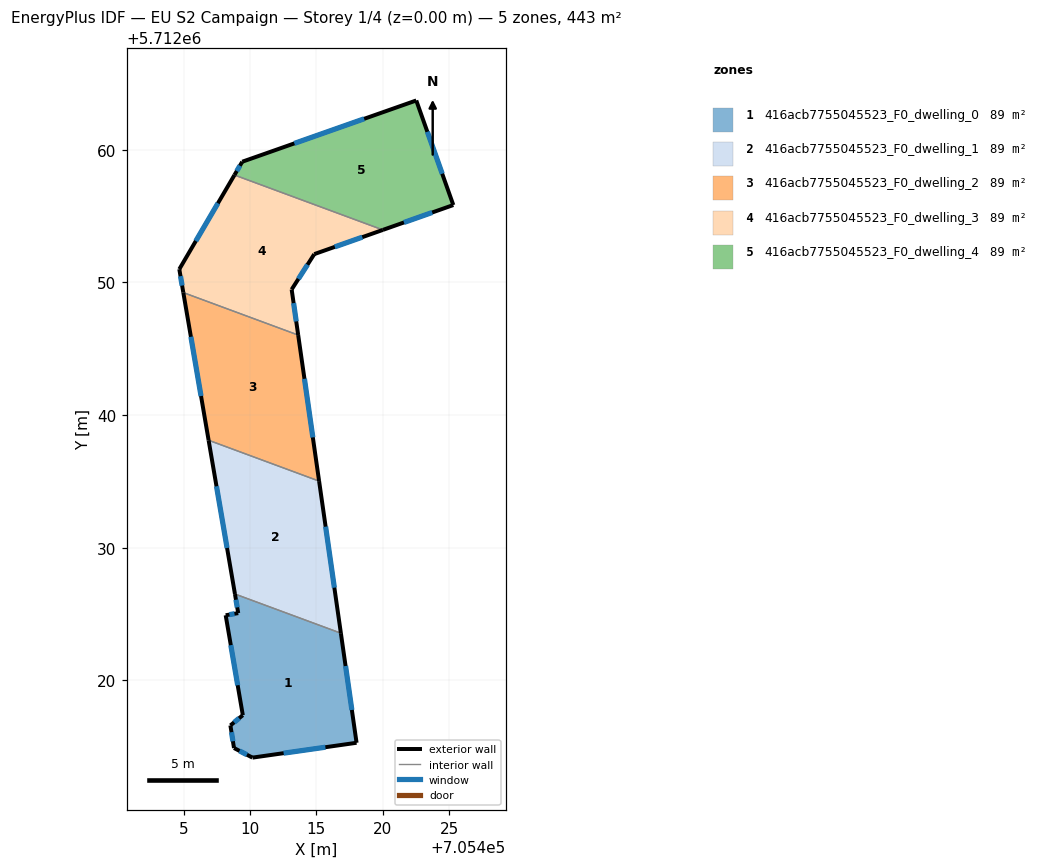
=== STOREY PLAN SPEC (per zone: floor XY polygon, exterior-wall plan segments, windows/doors) ===
zone 1: 416acb7755045523_F0_dwelling_0  (88.5 m²)
  floor: (705418.03, 5712015.30) (705416.84, 5712023.56) (705408.86, 5712026.52) (705409.10, 5712025.08) (705408.16, 5712024.92) (705409.45, 5712017.38) (705408.52, 5712016.61) (705408.79, 5712014.91) (705410.18, 5712014.18)
  exterior wall: (705408.52, 5712016.61) – (705409.45, 5712017.38)  [1.2 m]
    window: (705408.80, 5712016.84) – (705409.17, 5712017.15)  [0.6 m²]
  exterior wall: (705409.45, 5712017.38) – (705408.16, 5712024.92)  [7.6 m]
    window: (705409.06, 5712019.64) – (705408.55, 5712022.66)  [3.7 m²]
  exterior wall: (705408.16, 5712024.92) – (705409.10, 5712025.08)  [1.0 m]
    window: (705408.44, 5712024.96) – (705408.82, 5712025.03)  [0.5 m²]
  exterior wall: (705409.10, 5712025.08) – (705408.86, 5712026.52)  [1.5 m]
    window: (705409.03, 5712025.51) – (705408.93, 5712026.09)  [0.7 m²]
  exterior wall: (705416.84, 5712023.56) – (705418.03, 5712015.30)  [8.3 m]
    window: (705417.20, 5712021.09) – (705417.67, 5712017.78)  [4.0 m²]
  exterior wall: (705418.03, 5712015.30) – (705410.18, 5712014.18)  [7.9 m]
    window: (705415.68, 5712014.97) – (705412.53, 5712014.52)  [3.8 m²]
  exterior wall: (705410.18, 5712014.18) – (705408.79, 5712014.91)  [1.6 m]
    window: (705409.76, 5712014.40) – (705409.20, 5712014.69)  [0.8 m²]
  exterior wall: (705408.79, 5712014.91) – (705408.52, 5712016.61)  [1.7 m]
    window: (705408.71, 5712015.42) – (705408.60, 5712016.10)  [0.8 m²]
  interior walls: 1
zone 2: 416acb7755045523_F0_dwelling_1  (88.5 m²)
  floor: (705416.84, 5712023.56) (705415.20, 5712035.03) (705406.87, 5712038.11) (705408.86, 5712026.52)
  exterior wall: (705415.20, 5712035.03) – (705416.84, 5712023.56)  [11.6 m]
    window: (705415.69, 5712031.59) – (705416.35, 5712026.99)  [5.6 m²]
  exterior wall: (705408.86, 5712026.52) – (705406.87, 5712038.11)  [11.8 m]
    window: (705408.26, 5712029.99) – (705407.47, 5712034.64)  [5.7 m²]
  interior walls: 2
zone 3: 416acb7755045523_F0_dwelling_2  (88.5 m²)
  floor: (705415.20, 5712035.03) (705413.62, 5712046.03) (705404.97, 5712049.24) (705406.87, 5712038.11)
  exterior wall: (705413.62, 5712046.03) – (705415.20, 5712035.03)  [11.1 m]
    window: (705414.10, 5712042.74) – (705414.73, 5712038.32)  [5.4 m²]
  exterior wall: (705406.87, 5712038.11) – (705404.97, 5712049.24)  [11.3 m]
    window: (705406.30, 5712041.44) – (705405.54, 5712045.90)  [5.5 m²]
  interior walls: 2
zone 4: 416acb7755045523_F0_dwelling_3  (88.5 m²)
  floor: (705413.62, 5712046.03) (705413.13, 5712049.47) (705414.84, 5712052.14) (705420.01, 5712053.96) (705408.82, 5712058.10) (705404.67, 5712051.00) (705404.97, 5712049.24)
  exterior wall: (705404.67, 5712051.00) – (705408.82, 5712058.10)  [8.2 m]
    window: (705405.91, 5712053.12) – (705407.58, 5712055.97)  [4.0 m²]
  exterior wall: (705420.01, 5712053.96) – (705414.84, 5712052.14)  [5.5 m]
    window: (705418.46, 5712053.41) – (705416.39, 5712052.68)  [2.6 m²]
  exterior wall: (705414.84, 5712052.14) – (705413.13, 5712049.47)  [3.2 m]
    window: (705414.33, 5712051.34) – (705413.64, 5712050.27)  [1.5 m²]
  exterior wall: (705413.13, 5712049.47) – (705413.62, 5712046.03)  [3.5 m]
    window: (705413.28, 5712048.44) – (705413.48, 5712047.06)  [1.7 m²]
  exterior wall: (705404.97, 5712049.24) – (705404.67, 5712051.00)  [1.8 m]
    window: (705404.88, 5712049.76) – (705404.76, 5712050.47)  [0.9 m²]
  interior walls: 2
zone 5: 416acb7755045523_F0_dwelling_4  (88.5 m²)
  floor: (705425.32, 5712055.83) (705422.53, 5712063.72) (705409.41, 5712059.10) (705408.82, 5712058.10) (705420.01, 5712053.96)
  exterior wall: (705408.82, 5712058.10) – (705409.41, 5712059.10)  [1.2 m]
    window: (705409.00, 5712058.40) – (705409.23, 5712058.80)  [0.6 m²]
  exterior wall: (705409.41, 5712059.10) – (705422.53, 5712063.72)  [13.9 m]
    window: (705413.33, 5712060.48) – (705418.60, 5712062.33)  [6.7 m²]
  exterior wall: (705422.53, 5712063.72) – (705425.32, 5712055.83)  [8.4 m]
    window: (705423.36, 5712061.36) – (705424.48, 5712058.19)  [4.0 m²]
  exterior wall: (705425.32, 5712055.83) – (705420.01, 5712053.96)  [5.6 m]
    window: (705423.73, 5712055.27) – (705421.60, 5712054.52)  [2.7 m²]
  interior walls: 1

=== DERIVED (storey summary) ===
Building: EU S2 Campaign
Storey: 1 of 4  (floor level z = 0.00 m)
Storey gross floor area: 442.7 m²
Zones on this storey: 5
  - 416acb7755045523_F0_dwelling_0: floor 88.5 m²; exterior wall 30.8 m (92.5 m²); 8 window(s) 14.9 m²; WWR 16.1%
  - 416acb7755045523_F0_dwelling_1: floor 88.5 m²; exterior wall 23.3 m (70.0 m²); 2 window(s) 11.3 m²; WWR 16.1%
  - 416acb7755045523_F0_dwelling_2: floor 88.5 m²; exterior wall 22.4 m (67.2 m²); 2 window(s) 10.8 m²; WWR 16.1%
  - 416acb7755045523_F0_dwelling_3: floor 88.5 m²; exterior wall 22.1 m (66.4 m²); 5 window(s) 10.7 m²; WWR 16.1%
  - 416acb7755045523_F0_dwelling_4: floor 88.5 m²; exterior wall 29.1 m (87.2 m²); 4 window(s) 14.0 m²; WWR 16.1%
Zone adjacency (shared interzone walls):
  - 416acb7755045523_F0_dwelling_0 ↔ 416acb7755045523_F0_dwelling_1
  - 416acb7755045523_F0_dwelling_1 ↔ 416acb7755045523_F0_dwelling_2
  - 416acb7755045523_F0_dwelling_2 ↔ 416acb7755045523_F0_dwelling_3
  - 416acb7755045523_F0_dwelling_3 ↔ 416acb7755045523_F0_dwelling_4